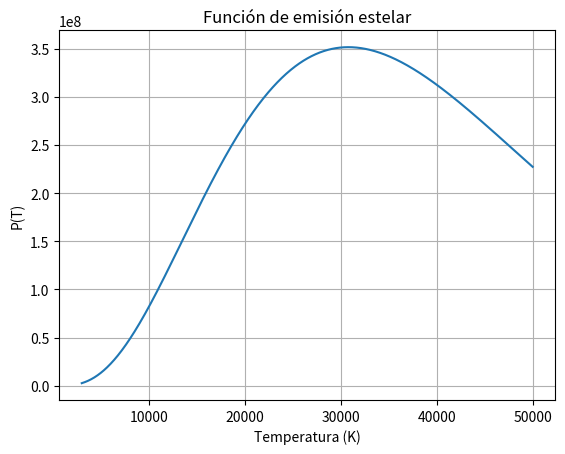

Python code for this plot:
import numpy as np 
import matplotlib.pyplot as plt

"""
Santiago Acosta.


La idea de esta tarea es encontrar la temperatura óptima de emisión estelar utilizando el método de la sección aurea 
con $\Epsilon = 50K$. Esto es, encontrar el $T$ que maximiza la función 

$$
    P(T) = \sigma T^4 \exp(-T/T_0) ( 1 - \exp(-(h\nu)/(k_B T))
$$

con $\sigma = 5.67*10^-8 Wm^-2 K^-4$, $T_0 = 10000 L$ y $h\nu / k_B = 5000 K$. 

El intervalo de $T \in [3000, 50000] K$
"""

# Definición de parámetros 
sigma = 5.67e-8
T0 = 10000
hnu_kB = 5000

# Definición de la función
def P(T):
    return sigma * T**4 * np.exp(-T / T0) * (1. - np.exp(-hnu_kB / T))

# Definición de la búsqueda por sección aurea
def golden_section_search(f, a, b, tol=50e-3):
    gr = (np.sqrt(5) + 1) / 2  # golden ratio
    c = b - (b - a) / gr
    d = a + (b - a) / gr

    while abs(b - a) > tol:
        if f(c) < f(d):
            b = d
        else:
            a = c
        c = b - (b - a) / gr
        d = a + (b - a) / gr

    return (a + b) / 2, f((a + b) / 2)

# Intervalo de T
T_min = 3000
T_max = 50000

# Búsqueda por sección aurea para encontrar el máximo de P(T)
max_T, max_P = golden_section_search(P, T_min, T_max)

print(f"Temperatura óptima: {max_T} K")
print(f"P(T) en la temperatura óptima: {max_P}")

# Creación de gráfica
T_values = np.linspace(T_min, T_max, 1000)
P_values = P(T_values)

plt.plot(T_values, P_values)
plt.xlabel('Temperatura (K)')
plt.ylabel('P(T)')
plt.title('Función de emisión estelar')
plt.grid(True)
plt.show()
